Run: headless pygame with SDL's dummy video driver; simulated clock (each Clock.tick advances the game by its frame time, no real sleeping); random seed 0; keys injected as events and as key.get_pressed() state; no mouse input.
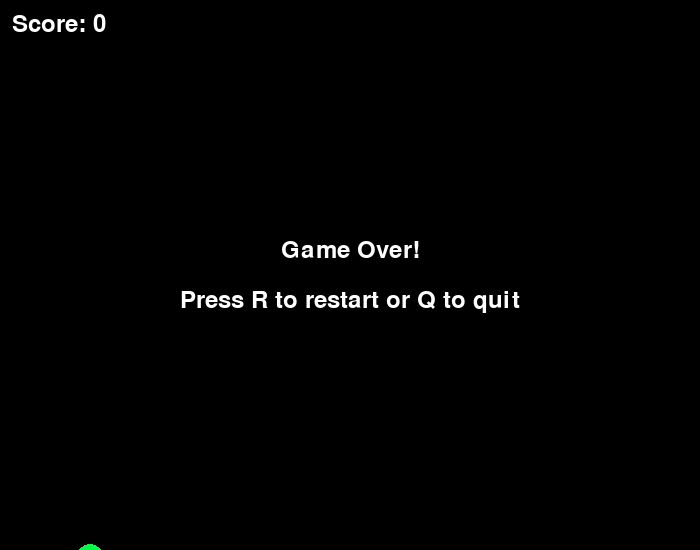
Frame 1 of 4 · flips 1–60 · no input
Frame 2 of 4 · flips 61–180 · tapped SPACE, RETURN · held RIGHT (→), D · screen unchanged from frame 1, image omitted
Frame 3 of 4 · flips 181–300 · held DOWN (↓), S · screen unchanged from frame 2, image omitted
Frame 4 of 4 · flips 301–420 · held LEFT (←), A, UP (↑), W · screen unchanged from frame 3, image omitted

The pygame program that drew these frames:

"""
Flappy Bird - Classic bird navigation game through pipe obstacles.
Control a bird that falls due to gravity by pressing spacebar to flap upward.
Avoid collision with pipes and screen boundaries while scoring points for each pipe passed.
Features simple physics and collision detection.
"""

import pygame
import random
import sys

pygame.init()

# Screen
SCREEN_W = 700
SCREEN_H = 550

# Colors
BLACK = (0, 0, 0)
GREEN = (0, 255, 65)
WHITE = (255, 255, 255)


class Bird:
    SIZE = 28
    GRAVITY_VAL = 0.45
    FLAP_VAL = -7.5

    def __init__(self):
        self.x = 90
        self.y = SCREEN_H // 2
        self.vel_y = 0

    def do_flap(self):
        self.vel_y = self.FLAP_VAL

    def tick(self):
        self.vel_y += self.GRAVITY_VAL
        self.y += self.vel_y

    def render(self, surface):
        # Draw as circle
        pygame.draw.circle(surface, GREEN, (int(self.x), int(self.y)), self.SIZE // 2)

    def get_bounds(self):
        half = self.SIZE // 2
        return pygame.Rect(self.x - half, self.y - half, self.SIZE, self.SIZE)


class Pipe:
    WIDTH = 75
    GAP = 190
    SPEED = 3.2

    def __init__(self, x_coord):
        self.x = x_coord
        self.top_height = random.randint(130, SCREEN_H - 130 - self.GAP)
        self.counted = False

    def tick(self):
        self.x -= self.SPEED

    def render(self, surface):
        # Top section
        pygame.draw.rect(surface, GREEN, (self.x, 0, self.WIDTH, self.top_height))
        # Bottom section
        bottom_start = self.top_height + self.GAP
        pygame.draw.rect(
            surface, GREEN, (self.x, bottom_start, self.WIDTH, SCREEN_H - bottom_start)
        )

    def get_bounds(self):
        top = pygame.Rect(self.x, 0, self.WIDTH, self.top_height)
        bottom_start = self.top_height + self.GAP
        bottom = pygame.Rect(self.x, bottom_start, self.WIDTH, SCREEN_H - bottom_start)
        return [top, bottom]

    def check_offscreen(self):
        return self.x + self.WIDTH < 0


class FlappyBirdGame:
    SPAWN_INTERVAL = 95

    def __init__(self):
        self.display = pygame.display.set_mode((SCREEN_W, SCREEN_H))
        pygame.display.set_caption("Flappy Bird")
        self.game_clock = pygame.time.Clock()
        self.text_font = pygame.font.Font(None, 35)
        self.new_game()

    def new_game(self):
        self.player_bird = Bird()
        self.obstacles = []
        self.current_score = 0
        self.finished = False
        self.tick_counter = 0

    def handle_events(self):
        for evt in pygame.event.get():
            if evt.type == pygame.QUIT:
                return False
            elif evt.type == pygame.KEYDOWN:
                if self.finished:
                    if evt.key == pygame.K_r:
                        self.new_game()
                    elif evt.key == pygame.K_q:
                        return False
                else:
                    if evt.key == pygame.K_SPACE:
                        self.player_bird.do_flap()
        return True

    def check_collision(self, rect1, rect2):
        return rect1.colliderect(rect2)

    def update_state(self):
        if not self.finished:
            self.player_bird.tick()

            # Create obstacles
            self.tick_counter += 1
            if self.tick_counter > self.SPAWN_INTERVAL:
                self.obstacles.append(Pipe(SCREEN_W))
                self.tick_counter = 0

            # Update obstacles
            for obstacle in self.obstacles[:]:
                obstacle.tick()
                if obstacle.check_offscreen():
                    self.obstacles.remove(obstacle)
                elif (
                    not obstacle.counted
                    and obstacle.x + Pipe.WIDTH < self.player_bird.x
                ):
                    obstacle.counted = True
                    self.current_score += 1

            # Check for collisions
            bird_rect = self.player_bird.get_bounds()

            # Boundary collision
            if self.player_bird.y <= 0 or self.player_bird.y >= SCREEN_H:
                self.finished = True

            # Obstacle collision
            for obstacle in self.obstacles:
                for rect in obstacle.get_bounds():
                    if self.check_collision(bird_rect, rect):
                        self.finished = True

    def draw_screen(self):
        self.display.fill(BLACK)

        # Render game objects
        self.player_bird.render(self.display)
        for obstacle in self.obstacles:
            obstacle.render(self.display)

        # Render score
        score_surf = self.text_font.render(f"Score: {self.current_score}", True, WHITE)
        self.display.blit(score_surf, (12, 12))

        # Render game over
        if self.finished:
            game_over_surf = self.text_font.render("Game Over!", True, WHITE)
            restart_surf = self.text_font.render(
                "Press R to restart or Q to quit", True, WHITE
            )

            game_over_pos = game_over_surf.get_rect(
                center=(SCREEN_W // 2, SCREEN_H // 2 - 25)
            )
            restart_pos = restart_surf.get_rect(
                center=(SCREEN_W // 2, SCREEN_H // 2 + 25)
            )

            self.display.blit(game_over_surf, game_over_pos)
            self.display.blit(restart_surf, restart_pos)

        pygame.display.flip()

    def run(self):
        active = True
        while active:
            active = self.handle_events()
            self.update_state()
            self.draw_screen()
            self.game_clock.tick(60)

        pygame.quit()
        sys.exit()


if __name__ == "__main__":
    game = FlappyBirdGame()
    game.run()
